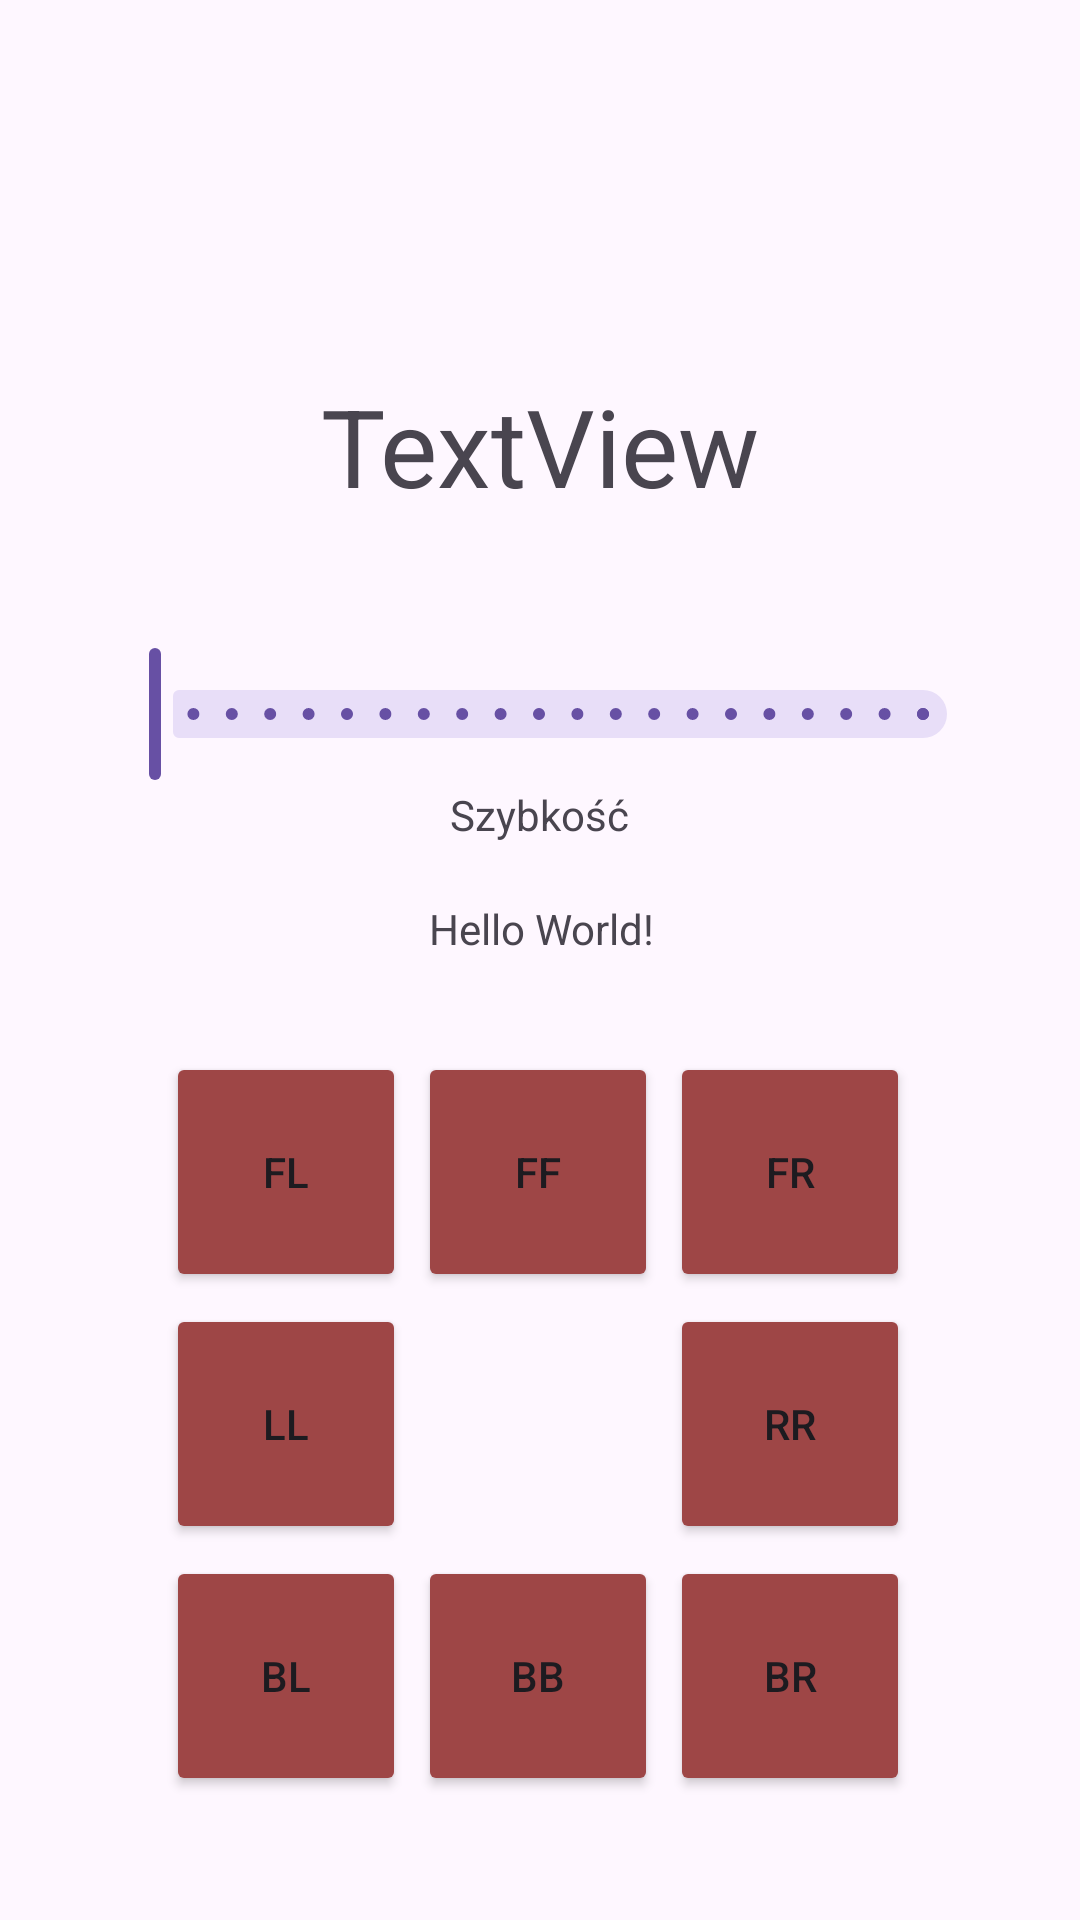

The Android layout XML behind this screen, and the referenced resources:
<!-- AndroidManifest.xml: application theme Theme.RobotAppV6 -->
<!-- res/layout/activity_main.xml -->
<?xml version="1.0" encoding="utf-8"?>
<androidx.constraintlayout.widget.ConstraintLayout xmlns:android="http://schemas.android.com/apk/res/android"
    xmlns:app="http://schemas.android.com/apk/res-auto"
    xmlns:tools="http://schemas.android.com/tools"
    android:layout_width="match_parent"
    android:layout_height="match_parent"
    tools:context=".MainActivity">

    <TextView
        android:id="@+id/textField"
        android:layout_width="wrap_content"
        android:layout_height="wrap_content"
        android:text="Hello World!"
        app:layout_constraintBottom_toBottomOf="parent"
        app:layout_constraintEnd_toEndOf="parent"
        app:layout_constraintHorizontal_bias="0.502"
        app:layout_constraintStart_toStartOf="parent"
        app:layout_constraintTop_toTopOf="parent"
        app:layout_constraintVertical_bias="0.483" />

    <Button
        android:id="@+id/buttonFF"
        style="@style/Widget.AppCompat.Button"
        android:layout_width="80dp"
        android:layout_height="80dp"
        android:backgroundTint="#9E4646"
        android:text="FF"
        app:layout_constraintBottom_toBottomOf="parent"
        app:layout_constraintEnd_toEndOf="parent"
        app:layout_constraintHorizontal_bias="0.498"
        app:layout_constraintStart_toStartOf="parent"
        app:layout_constraintTop_toTopOf="parent"
        app:layout_constraintVertical_bias="0.626" />

    <Button
        android:id="@+id/buttonFL"
        style="@style/Widget.AppCompat.Button"
        android:layout_width="80dp"
        android:layout_height="80dp"
        android:layout_marginEnd="4dp"
        android:backgroundTint="#9E4646"
        android:text="FL"
        app:layout_constraintBottom_toBottomOf="@+id/buttonFF"
        app:layout_constraintEnd_toStartOf="@+id/buttonFF"
        app:layout_constraintTop_toTopOf="@+id/buttonFF"
        app:layout_constraintVertical_bias="0.0" />

    <Button
        android:id="@+id/buttonBL"
        style="@style/Widget.AppCompat.Button"
        android:layout_width="80dp"
        android:layout_height="80dp"
        android:layout_marginTop="4dp"
        android:backgroundTint="#9E4646"
        android:text="BL"
        app:layout_constraintStart_toStartOf="@+id/buttonLL"
        app:layout_constraintTop_toBottomOf="@+id/buttonLL" />

    <Button
        android:id="@+id/buttonRR"
        style="@style/Widget.AppCompat.Button"
        android:layout_width="80dp"
        android:layout_height="80dp"
        android:layout_marginTop="4dp"
        android:backgroundTint="#9E4646"
        android:text="RR"
        app:layout_constraintEnd_toEndOf="@+id/buttonFR"
        app:layout_constraintTop_toBottomOf="@+id/buttonFR" />

    <Button
        android:id="@+id/buttonBR"
        style="@style/Widget.AppCompat.Button"
        android:layout_width="80dp"
        android:layout_height="80dp"
        android:layout_marginTop="4dp"
        android:backgroundTint="#9E4646"
        android:text="BR"
        app:layout_constraintEnd_toEndOf="@+id/buttonRR"
        app:layout_constraintTop_toBottomOf="@+id/buttonRR" />

    <Button
        android:id="@+id/buttonBB"
        style="@style/Widget.AppCompat.Button"
        android:layout_width="80dp"
        android:layout_height="80dp"
        android:layout_marginStart="5dp"
        android:layout_marginEnd="5dp"
        android:backgroundTint="#9E4646"
        android:text="BB"
        app:layout_constraintBottom_toBottomOf="@+id/buttonBL"
        app:layout_constraintEnd_toStartOf="@+id/buttonBR"
        app:layout_constraintStart_toEndOf="@+id/buttonBL" />

    <Button
        android:id="@+id/buttonLL"
        style="@style/Widget.AppCompat.Button"
        android:layout_width="80dp"
        android:layout_height="80dp"
        android:layout_marginTop="4dp"
        android:backgroundTint="#9E4646"
        android:text="LL"
        app:layout_constraintStart_toStartOf="@+id/buttonFL"
        app:layout_constraintTop_toBottomOf="@+id/buttonFL" />

    <Button
        android:id="@+id/buttonFR"
        style="@style/Widget.AppCompat.Button"
        android:layout_width="80dp"
        android:layout_height="80dp"
        android:layout_marginStart="4dp"
        android:backgroundTint="#9E4646"
        android:text="FR"
        app:layout_constraintBottom_toBottomOf="@+id/buttonFF"
        app:layout_constraintStart_toEndOf="@+id/buttonFF"
        app:layout_constraintTop_toTopOf="@+id/buttonFF"
        app:layout_constraintVertical_bias="0.0" />

    <TextView
        android:id="@+id/directionTextView"
        android:layout_width="wrap_content"
        android:layout_height="wrap_content"
        android:text="TextView"
        android:textSize="36sp"
        app:layout_constraintBottom_toTopOf="@+id/textField"
        app:layout_constraintEnd_toEndOf="parent"
        app:layout_constraintStart_toStartOf="parent"
        app:layout_constraintTop_toTopOf="parent"
        app:layout_constraintVertical_bias="0.494" />

    <com.google.android.material.slider.Slider
        android:id="@+id/directionSpeedSlider"
        android:layout_width="300dp"
        android:layout_height="10dp"
        android:contentDescription="Speed"
        android:stepSize="5.0"
        android:valueFrom="0.0"
        android:valueTo="100.0"
        app:layout_constraintBottom_toTopOf="@+id/textField"
        app:layout_constraintEnd_toEndOf="parent"
        app:layout_constraintHorizontal_bias="0.495"
        app:layout_constraintStart_toStartOf="parent"
        app:layout_constraintTop_toBottomOf="@+id/directionTextView"
        app:layout_constraintVertical_bias="0.519" />

    <TextView
        android:id="@+id/textView2"
        android:layout_width="wrap_content"
        android:layout_height="wrap_content"
        android:text="Szybkość"
        app:layout_constraintEnd_toEndOf="@+id/directionSpeedSlider"
        app:layout_constraintStart_toStartOf="@+id/directionSpeedSlider"
        app:layout_constraintTop_toBottomOf="@+id/directionSpeedSlider" />
</androidx.constraintlayout.widget.ConstraintLayout>
<!-- resources referenced by this layout -->
<resources>
  <style name="Theme.RobotAppV6" parent="Base.Theme.RobotAppV6" />
  <style name="Base.Theme.RobotAppV6" parent="Theme.Material3.DayNight.NoActionBar">
          
          
      </style>
</resources>
